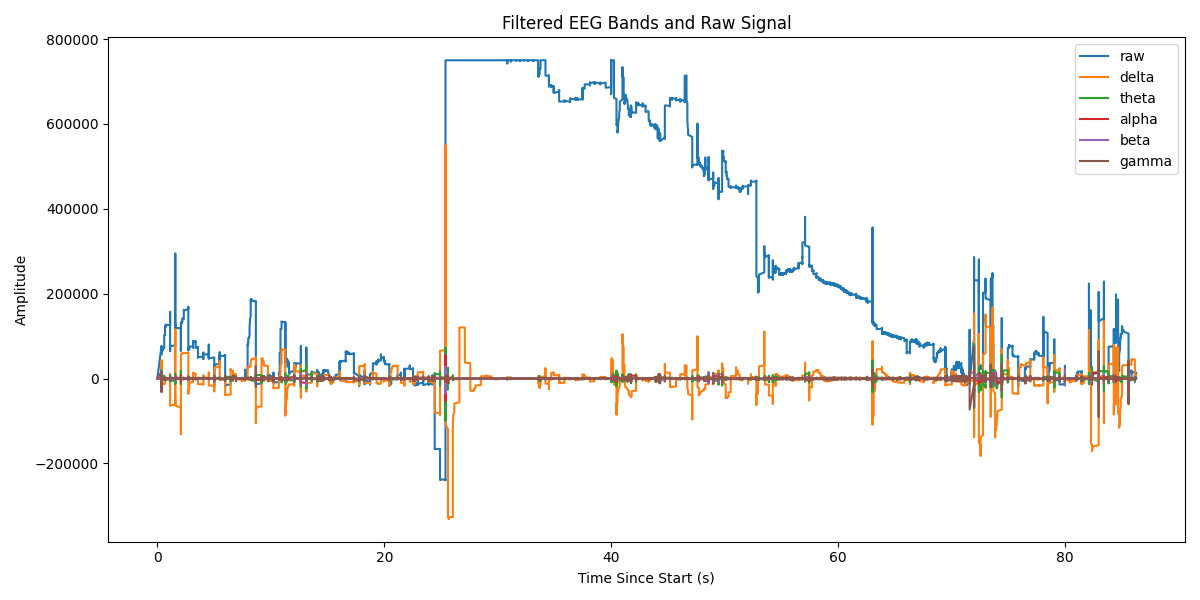

The file beside this chart, header and first rows:
Elapsed (s), raw, delta, theta, alpha, beta, gamma
0.0, 0.0, 0.0, 0.0, 0.0, 0.0, 0.0
0.366, 76804, 5.996, 8.843, 16.87, 683.8, 15622
0.366, 77132, 40.92, 59.65, 110.7, 3689, 9948
0.366, 74115, 141.3, 202.5, 361.1, 8957, -32282
0.366, 72821, 341.8, 478.3, 806.1, 12800, -18821
0.366, 75059, 668.8, 907.9, 1418, 10849, 11421
0.366, 76053, 1142, 1493, 2115, 2072, 6870
0.366, 73425, 1775, 2219, 2775, -10369, 10582
0.366, 71827, 2576, 3056, 3256, -21184, 2291
0.366, 74193, 3547, 3959, 3421, -25870, -2008
0.366, 75070, 4686, 4874, 3161, -22682, 615.3
0.367, 72673, 5988, 5744, 2414, -13135, -5421
0.367, 70432, 7442, 6508, 1179, -1061, -2003
0.367, 72582, 9038, 7105, -482.6, 9356, 1254
0.367, 73799, 10759, 7481, -2448, 15481, 2429
0.367, 71831, 12588, 7590, -4541, 16904, 859.9
0.367, 68733, 14509, 7397, -6553, 14794, -2271
0.367, 69366, 16502, 6878, -8269, 10870, 225.8
0.367, 71503, 18544, 6021, -9485, 6703, 1781
0.367, 70461, 20616, 4833, -10032, 3310, 159.8
0.367, 67095, 22698, 3333, -9794, 902.9, -1923
0.367, 66919, 24768, 1556, -8726, -950.3, -954.6
0.367, 69097, 26806, -453.5, -6862, -2708, 2023
0.367, 68668, 28794, -2638, -4307, -4372, 1019
0.367, 65245, 30712, -4929, -1235, -5621, -1709
0.367, 64293, 32544, -7256, 2126, -6203, -1128
0.367, 66446, 34273, -9543, 5514, -6018, 1526
0.367, 66730, 35885, -11715, 8658, -5015, 1428
0.367, 63596, 37367, -13695, 11305, -3309, -1416
0.367, 61969, 38708, -15414, 13234, -1321, -1592
0.367, 63952, 39897, -16812, 14281, 427, 1191
0.367, 64872, 40926, -17837, 14352, 1697, 1709
0.367, 62125, 41789, -18447, 13434, 2535, -949.7
0.367, 59816, 42482, -18613, 11589, 2974, -1861
0.367, 61419, 43000, -18322, 8953, 2975, 716.1
0.367, 62893, 43342, -17574, 5719, 2626, 1968
0.367, 60747, 43507, -16382, 2127, 2152, -443.1
0.367, 58318, 43499, -14772, -1560, 1649, -1929
0.368, 60286, 43318, -12785, -5079, 1040, 390.8
0.368, 61753, 42969, -10470, -8189, 335.7, 1891
0.368, 60036, 42457, -7885, -10680, -300.4, -459.1
0.368, 57301, 41790, -5097, -12399, -786.1, -1941
0.368, 58995, 40974, -2176, -13256, -1193, 284.9
0.368, 60997, 40017, 803.8, -13229, -1514, 2042
0.368, 59962, 38929, 3768, -12358, -1590, 34.51
0.368, 57016, 37721, 6644, -10743, -1365, -2071
0.368, 57279, 36401, 9365, -8533, -1016, -481
0.368, 60116, 34980, 11866, -5914, -713.1, 1973
0.368, 60548, 33468, 14090, -3086, -398.6, 1108
0.368, 57965, 31879, 15994, -249.6, 32.16, -1716
0.368, 57703, 30223, 17540, 2407, 479.3, -1405
0.368, 60649, 28511, 18701, 4722, 759.7, 1454
0.368, 61899, 26754, 19461, 6571, 869.7, 1424
0.368, 59701, 24965, 19817, 7873, 916.2, -1294
0.368, 58818, 23155, 19776, 8595, 873.3, -1597
0.368, 61611, 21335, 19353, 8741, 637.7, 1098
0.368, 63530, 19514, 18571, 8359, 278.3, 1779
0.368, 61811, 17703, 17464, 7528, -4.376, -872
0.368, 60772, 15913, 16071, 6350, -156.1, -1802
0.368, 63824, 14151, 14436, 4937, -281.6, 788.9
... 19,971 more rows
